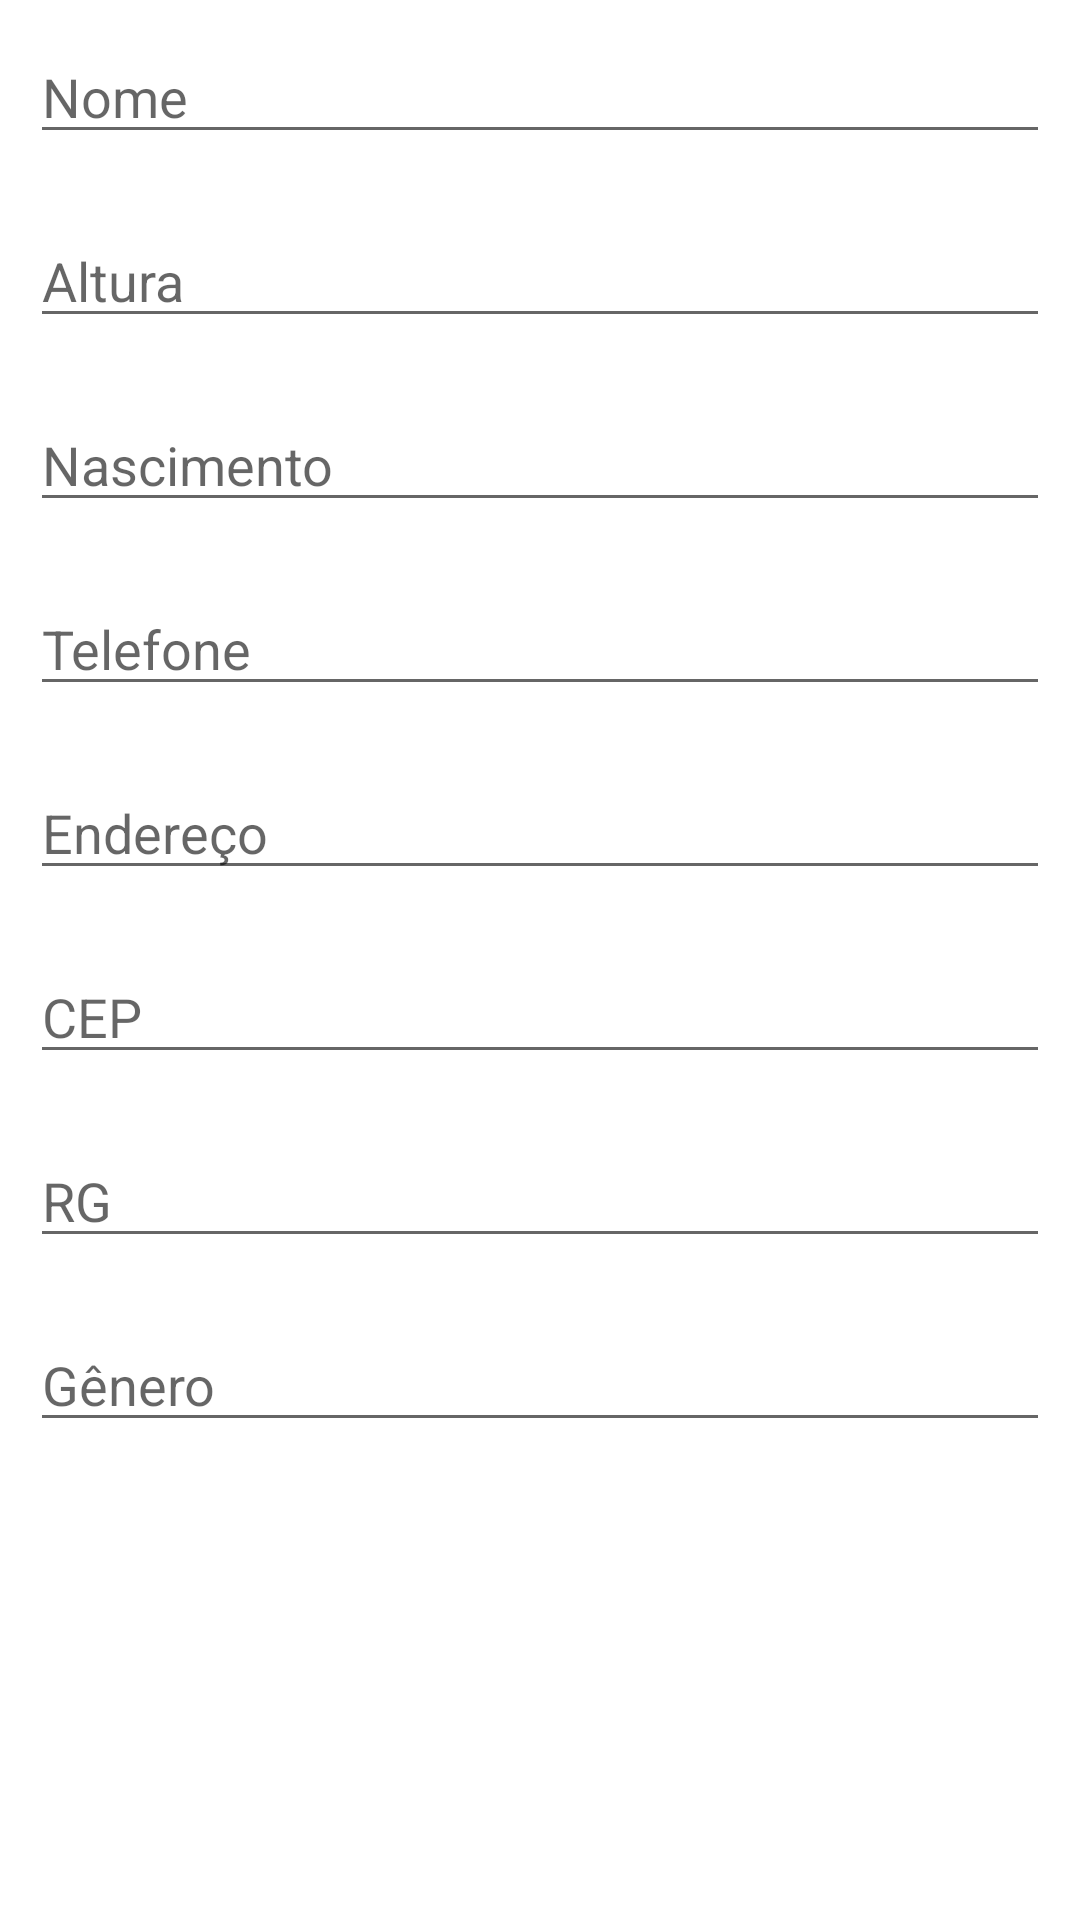

Produce the Android XML layout that renders to this screen, including the resource entries it uses.
<!-- AndroidManifest.xml: application theme Theme.TarefaAppMobileAgenda -->
<!-- res/layout/activity_formulario_personagem.xml -->
<?xml version="1.0" encoding="utf-8"?>
<ScrollView xmlns:android="http://schemas.android.com/apk/res/android"
    xmlns:app="http://schemas.android.com/apk/res-auto"
    xmlns:tools="http://schemas.android.com/tools"
    android:layout_width="match_parent"
    android:layout_height="match_parent"
    android:orientation="vertical"
    tools:context=".ui.activities.FormularioPersonagemActivity" >

    <LinearLayout
        android:layout_width="match_parent"
        android:layout_height="wrap_content"
        android:orientation="vertical">

    <EditText
        android:id="@+id/edittext_nome"
        android:layout_width="match_parent"
        android:layout_height="wrap_content"
        android:ems="10"
        android:layout_margin="10dp"
        android:inputType="textPersonName"
        android:hint="Nome"/>

    <EditText
        android:id="@+id/edittext_altura"
        android:layout_width="match_parent"
        android:layout_height="wrap_content"
        android:ems="10"
        android:layout_margin="10dp"
        android:inputType="numberDecimal"
        android:hint="Altura"/>

    <EditText
        android:id="@+id/edittext_nascimento"
        android:layout_width="match_parent"
        android:layout_height="wrap_content"
        android:ems="10"
        android:layout_margin="10dp"
        android:inputType="date"
        android:hint="Nascimento"/>

        <EditText
            android:id="@+id/edittext_telefone"
            android:layout_width="match_parent"
            android:layout_height="wrap_content"
            android:layout_margin="10dp"
            android:ems="10"
            android:hint="Telefone"
            android:inputType="date" />

        <EditText
            android:id="@+id/edittext_endereco"
            android:layout_width="match_parent"
            android:layout_height="wrap_content"
            android:layout_margin="10dp"
            android:ems="10"
            android:hint="Endereço"
            android:inputType="textPersonName" />

        <EditText
            android:id="@+id/edittext_cep"
            android:layout_width="match_parent"
            android:layout_height="wrap_content"
            android:layout_margin="10dp"
            android:ems="10"
            android:hint="CEP"
            android:inputType="date" />

        <EditText
            android:id="@+id/edittext_rg"
            android:layout_width="match_parent"
            android:layout_height="wrap_content"
            android:layout_margin="10dp"
            android:ems="10"
            android:hint="RG"
            android:inputType="date" />

        <EditText
            android:id="@+id/edittext_genero"
            android:layout_width="match_parent"
            android:layout_height="wrap_content"
            android:layout_margin="10dp"
            android:ems="10"
            android:hint="Gênero"
            android:inputType="textPersonName" />

        <Button
        android:id="@+id/button_salvar"
        android:layout_width="match_parent"
        android:layout_height="wrap_content"
        android:layout_margin="10dp"
        android:text="SALVAR"
        android:visibility="gone"/>

    </LinearLayout>>
</ScrollView>
<!-- resources referenced by this layout -->
<resources>
  <style name="Theme.TarefaAppMobileAgenda" parent="Theme.MaterialComponents.DayNight.DarkActionBar">
          
          <item name="colorPrimary">@color/purple_500</item>
          <item name="colorPrimaryVariant">@color/purple_700</item>
          <item name="colorOnPrimary">@color/white</item>
          
          <item name="colorSecondary">@color/teal_200</item>
          <item name="colorSecondaryVariant">@color/teal_700</item>
          <item name="colorOnSecondary">@color/black</item>
          
          <item name="android:statusBarColor" tools:targetApi="l">?attr/colorPrimaryVariant</item>
          
      </style>
  <!-- not gathered from this repository: default colours our renderer supplied (Android Studio template values) -->
  <color name="purple_500">#FF6200EE</color>
  <color name="purple_700">#FF3700B3</color>
  <color name="teal_200">#FF03DAC5</color>
  <color name="teal_700">#FF018786</color>
  <color name="black">#FF000000</color>
  <color name="white">#FFFFFFFF</color>
</resources>
